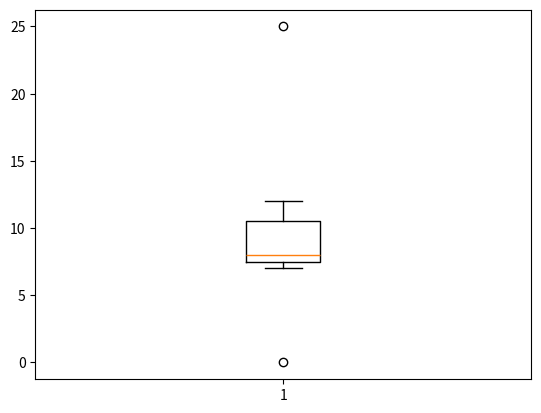

Recreate this plot in Python.
import matplotlib.pyplot as plt

dados = [12, 8, 8, 10, 8, 7, 11, 0, 8, 25, 7]

plt.boxplot(dados)